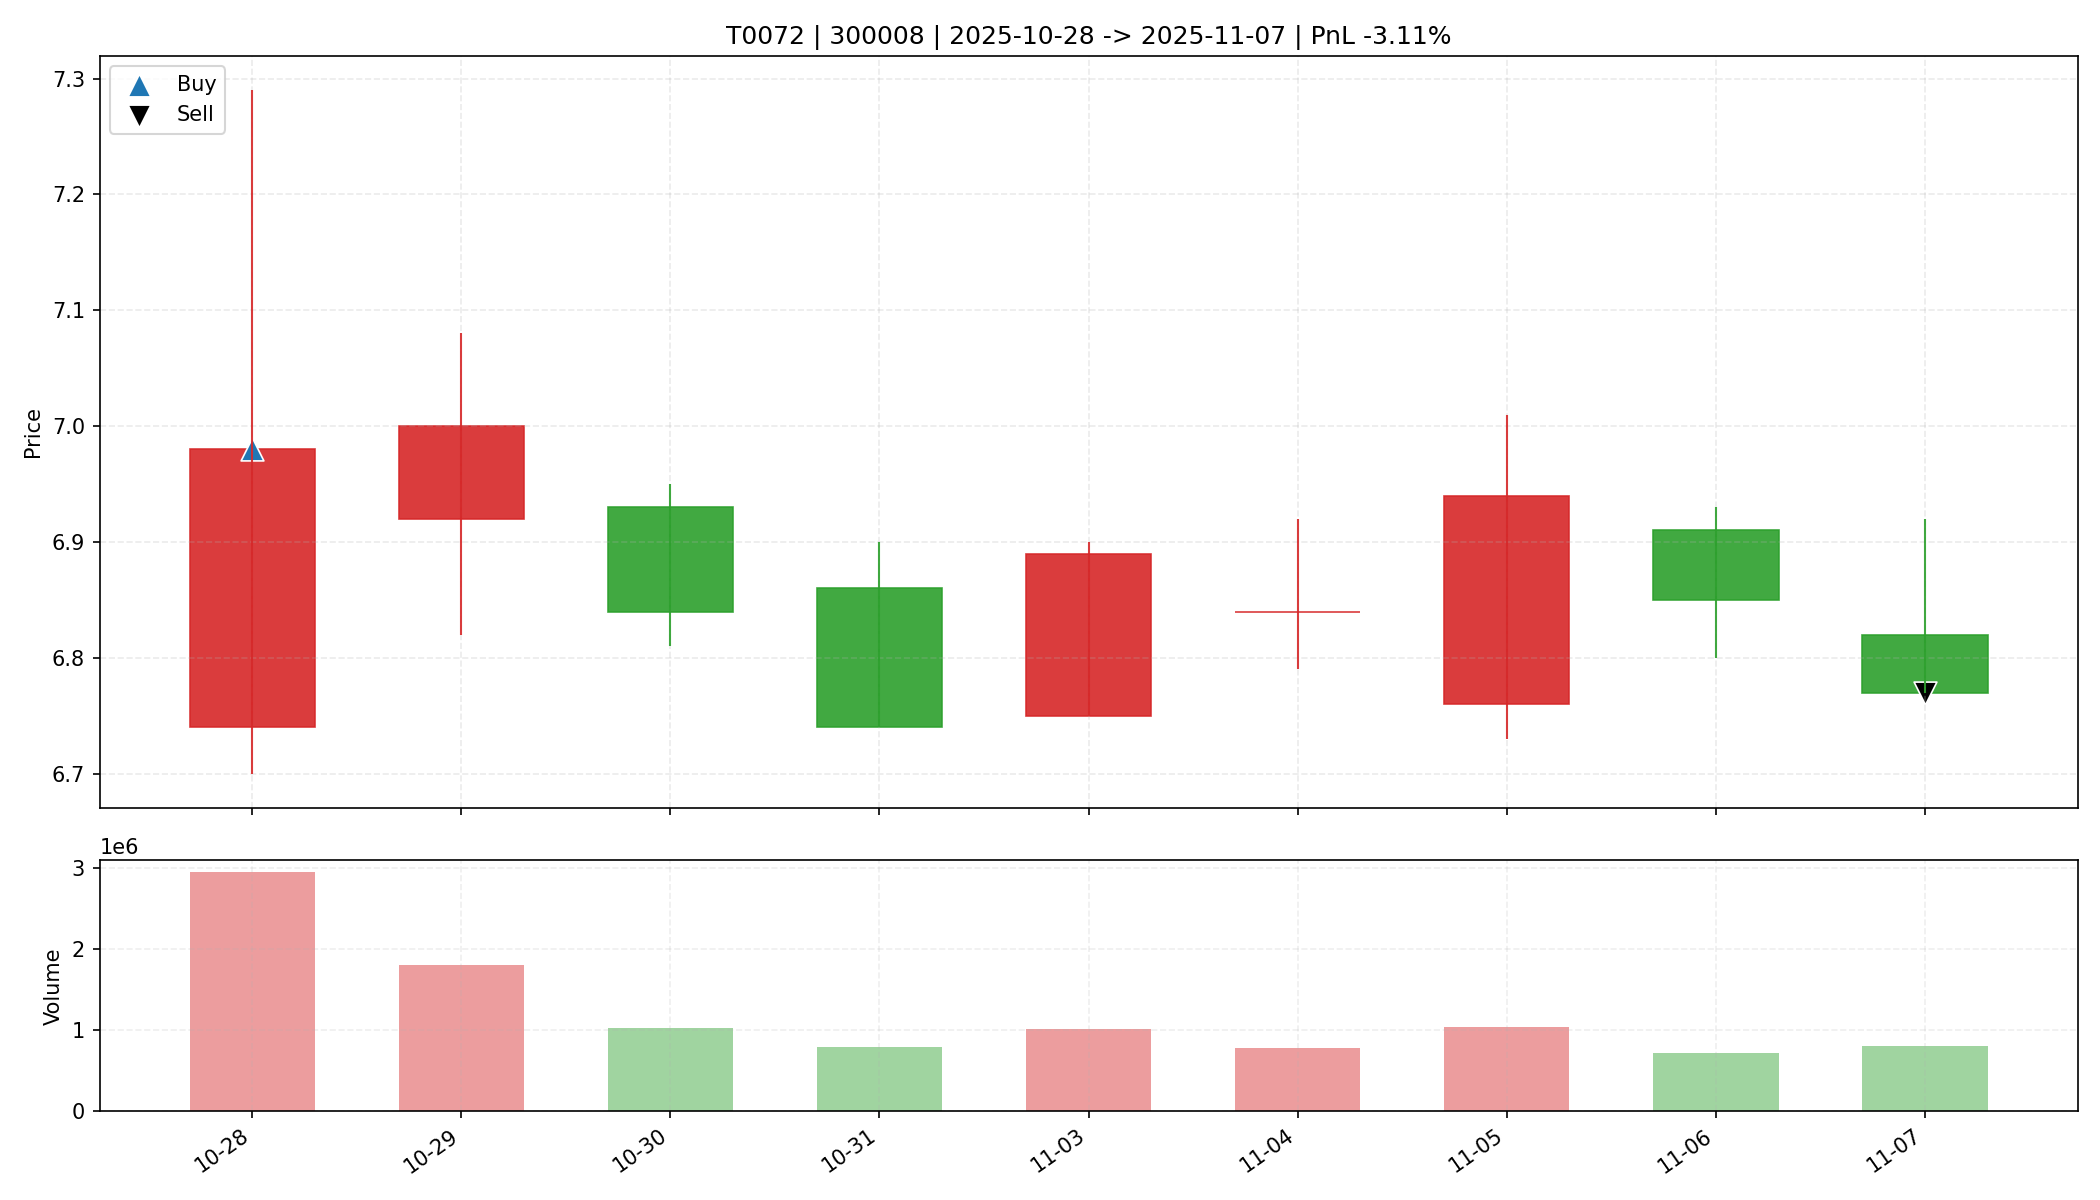

Data behind this chart, as committed beside it:
date, open, high, low, close, amount, volume, trade_id, code, buy_date, sell_date, buy_price, sell_price, matched_shares, buy_reason, sell_reason, sell_profit_pct, sell_hold_days, is_buy_day, is_sell_day, holding_day_index
2025-10-28, 6.74, 7.29, 6.7, 6.98, 2050821504, 2943611, T0072, 300008, 2025-10-28, 2025-11-07, 6.98, 6.77, 3900, 前10日振幅6.1%, 阳线涨幅3.6%, 突破均线, 放量3.0倍(温和+爆发…, 跌破MA10, -3.106, 8.0, True, False, 0
2025-10-29, 6.92, 7.08, 6.82, 7.0, 1245758080, 1798427, T0072, 300008, 2025-10-28, 2025-11-07, 6.98, 6.77, 3900, 前10日振幅6.1%, 阳线涨幅3.6%, 突破均线, 放量3.0倍(温和+爆发…, 跌破MA10, -3.106, 8.0, False, False, 1
2025-10-30, 6.93, 6.95, 6.81, 6.84, 703940608, 1023408, T0072, 300008, 2025-10-28, 2025-11-07, 6.98, 6.77, 3900, 前10日振幅6.1%, 阳线涨幅3.6%, 突破均线, 放量3.0倍(温和+爆发…, 跌破MA10, -3.106, 8.0, False, False, 2
2025-10-31, 6.86, 6.9, 6.74, 6.74, 539551552, 794755, T0072, 300008, 2025-10-28, 2025-11-07, 6.98, 6.77, 3900, 前10日振幅6.1%, 阳线涨幅3.6%, 突破均线, 放量3.0倍(温和+爆发…, 跌破MA10, -3.106, 8.0, False, False, 3
2025-11-03, 6.75, 6.9, 6.75, 6.89, 688172608, 1006213, T0072, 300008, 2025-10-28, 2025-11-07, 6.98, 6.77, 3900, 前10日振幅6.1%, 阳线涨幅3.6%, 突破均线, 放量3.0倍(温和+爆发…, 跌破MA10, -3.106, 8.0, False, False, 4
2025-11-04, 6.84, 6.92, 6.79, 6.84, 534219136, 779389, T0072, 300008, 2025-10-28, 2025-11-07, 6.98, 6.77, 3900, 前10日振幅6.1%, 阳线涨幅3.6%, 突破均线, 放量3.0倍(温和+爆发…, 跌破MA10, -3.106, 8.0, False, False, 5
2025-11-05, 6.76, 7.01, 6.73, 6.94, 713591616, 1034672, T0072, 300008, 2025-10-28, 2025-11-07, 6.98, 6.77, 3900, 前10日振幅6.1%, 阳线涨幅3.6%, 突破均线, 放量3.0倍(温和+爆发…, 跌破MA10, -3.106, 8.0, False, False, 6
2025-11-06, 6.91, 6.93, 6.8, 6.85, 490363040, 716084, T0072, 300008, 2025-10-28, 2025-11-07, 6.98, 6.77, 3900, 前10日振幅6.1%, 阳线涨幅3.6%, 突破均线, 放量3.0倍(温和+爆发…, 跌破MA10, -3.106, 8.0, False, False, 7
2025-11-07, 6.82, 6.92, 6.77, 6.77, 549671040, 804202, T0072, 300008, 2025-10-28, 2025-11-07, 6.98, 6.77, 3900, 前10日振幅6.1%, 阳线涨幅3.6%, 突破均线, 放量3.0倍(温和+爆发…, 跌破MA10, -3.106, 8.0, False, True, 8
